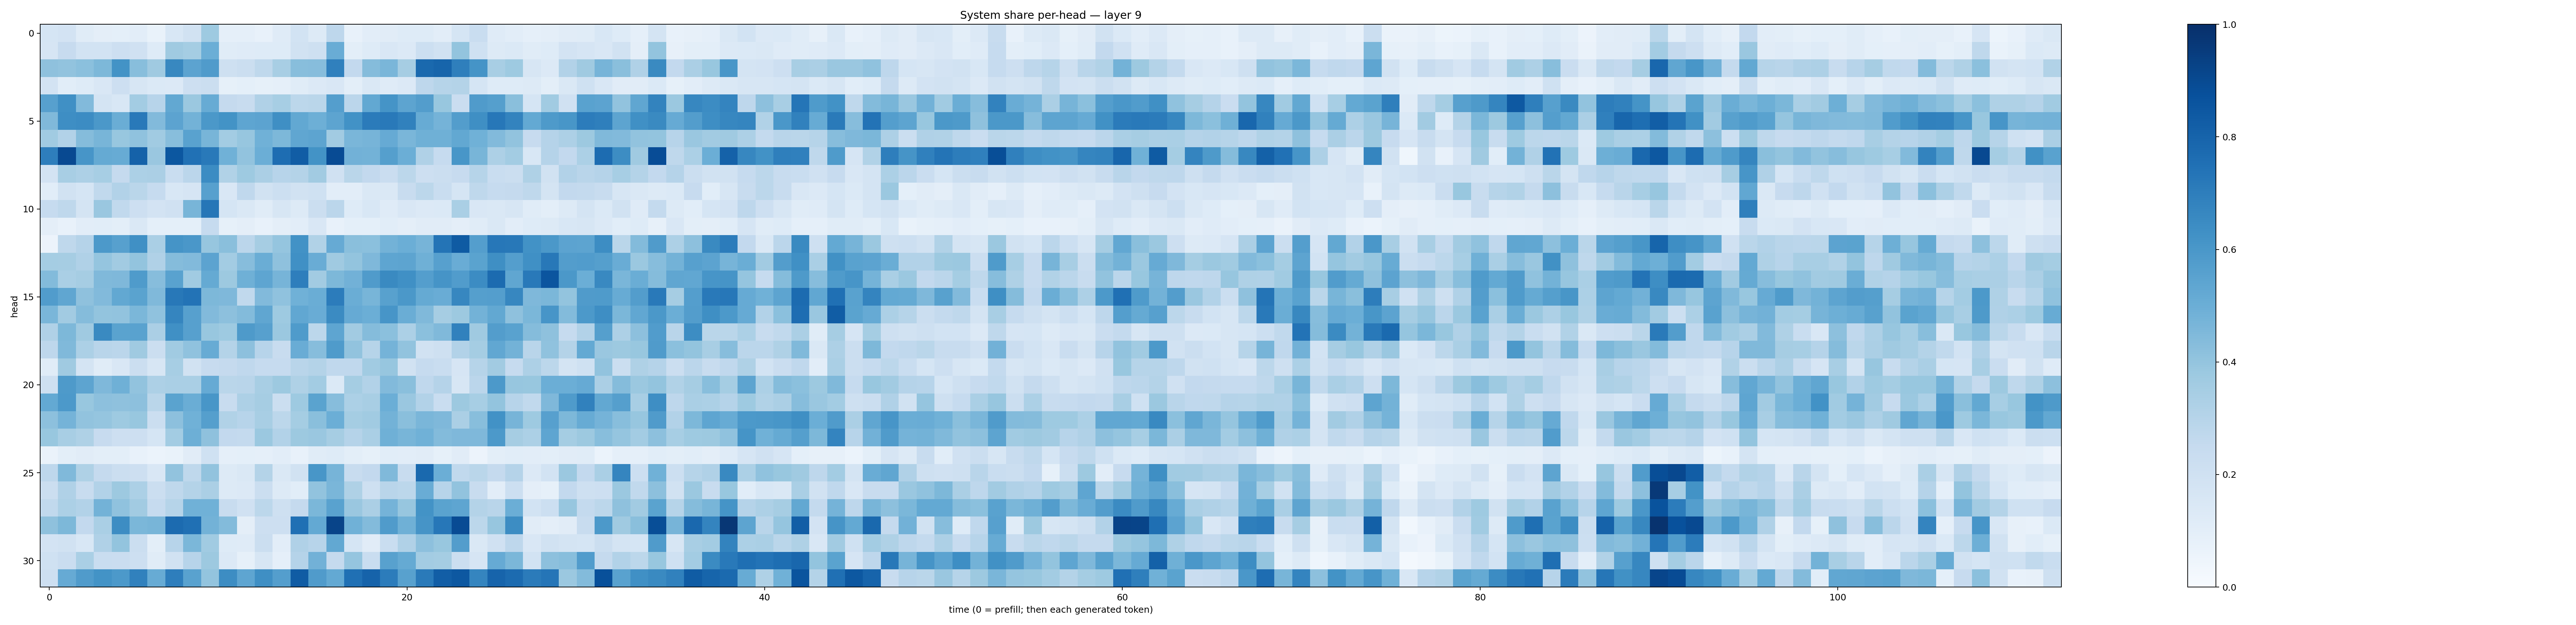

The file beside this chart, header and first rows:
0.16996442, 0.1831291, 0.11417922, 0.0975286, 0.09161992, 0.102497645, 0.067108355, 0.1548363, 0.18989371, 0.37254798, 0.08666358, 0.08941872, 0.07426402, 0.11952262, 0.18469404, 0.12981774, 0.27639398, 0.075373866, 0.10357493, 0.11205266, 0.12112528, 0.122622326, 0.10517515, 0.169628
0.1666, 0.2437, 0.1843, 0.1847, 0.2112, 0.1989, 0.1215, 0.3682, 0.3527, 0.4995, 0.1151, 0.1201, 0.1247, 0.1226, 0.1934, 0.2053, 0.5065, 0.1014, 0.1241, 0.1492, 0.1349, 0.2176, 0.1901, 0.4019
0.411, 0.4042, 0.4181, 0.4564, 0.6174, 0.427, 0.3687, 0.663, 0.5431, 0.58, 0.2058, 0.2209, 0.273, 0.34, 0.4266, 0.4314, 0.6905, 0.2581, 0.4371, 0.4644, 0.3509, 0.7809, 0.7932, 0.6917
0.1827, 0.1057, 0.123, 0.1488, 0.211, 0.1571, 0.1396, 0.1344, 0.2123, 0.2235, 0.08369, 0.09368, 0.08288, 0.08869, 0.1138, 0.1346, 0.15, 0.1008, 0.1431, 0.1197, 0.1334, 0.2754, 0.2984, 0.3049
0.5614, 0.6289, 0.4425, 0.1739, 0.1532, 0.3575, 0.295, 0.5235, 0.3821, 0.509, 0.2537, 0.2419, 0.3176, 0.347, 0.2809, 0.2857, 0.567, 0.2834, 0.5243, 0.616, 0.5416, 0.5713, 0.3874, 0.2284
0.4479, 0.6393, 0.6465, 0.5968, 0.5017, 0.7172, 0.4422, 0.5439, 0.4783, 0.5963, 0.6178, 0.5363, 0.543, 0.6354, 0.5266, 0.4951, 0.5425, 0.6212, 0.7083, 0.7177, 0.6848, 0.5089, 0.4752, 0.5708
0.3669, 0.3102, 0.4363, 0.4672, 0.3899, 0.4082, 0.3638, 0.4271, 0.5518, 0.4676, 0.356, 0.3912, 0.4846, 0.455, 0.5341, 0.542, 0.3632, 0.4633, 0.4722, 0.5125, 0.4621, 0.4914, 0.4914, 0.5247
0.6982, 0.9001, 0.6056, 0.5191, 0.5095, 0.8058, 0.3845, 0.848, 0.7467, 0.7156, 0.4858, 0.4052, 0.4978, 0.7628, 0.8257, 0.6198, 0.8925, 0.4817, 0.4771, 0.5648, 0.4966, 0.3176, 0.2464, 0.6046
0.1802, 0.3418, 0.325, 0.3465, 0.2522, 0.3298, 0.3333, 0.2328, 0.2835, 0.6458, 0.3142, 0.3744, 0.3333, 0.2958, 0.308, 0.3631, 0.1979, 0.2871, 0.2595, 0.2304, 0.2802, 0.2121, 0.2252, 0.2432
0.1093, 0.192, 0.1711, 0.2632, 0.31, 0.2852, 0.2496, 0.1525, 0.1647, 0.5611, 0.1504, 0.2659, 0.1921, 0.2152, 0.1895, 0.1994, 0.1026, 0.1038, 0.1479, 0.1462, 0.2378, 0.2787, 0.231, 0.1684
0.2489, 0.2727, 0.1769, 0.3851, 0.2626, 0.2142, 0.1802, 0.1987, 0.4683, 0.727, 0.1719, 0.1429, 0.1159, 0.1591, 0.1322, 0.2256, 0.2823, 0.1239, 0.1554, 0.121, 0.1505, 0.1355, 0.1393, 0.3362
0.09599, 0.07513, 0.1054, 0.1063, 0.1014, 0.1429, 0.09066, 0.09222, 0.09314, 0.2481, 0.08443, 0.09594, 0.07377, 0.09457, 0.1024, 0.1502, 0.07123, 0.0928, 0.09366, 0.107, 0.09633, 0.1129, 0.1105, 0.09677
0.05658, 0.2718, 0.3022, 0.5935, 0.5591, 0.6319, 0.339, 0.6158, 0.5978, 0.394, 0.4224, 0.2837, 0.3482, 0.3984, 0.6236, 0.3134, 0.515, 0.4221, 0.4202, 0.4795, 0.4987, 0.4705, 0.7376, 0.8329
0.3549, 0.348, 0.3166, 0.3957, 0.3632, 0.3994, 0.3173, 0.4338, 0.4422, 0.5459, 0.3563, 0.4335, 0.5011, 0.4115, 0.6316, 0.504, 0.3693, 0.3993, 0.4528, 0.5368, 0.5424, 0.4896, 0.5597, 0.5075
0.4399, 0.3393, 0.3489, 0.4471, 0.4496, 0.5853, 0.4315, 0.5541, 0.365, 0.5193, 0.3762, 0.4884, 0.5367, 0.4699, 0.6982, 0.3607, 0.4545, 0.4825, 0.5798, 0.6549, 0.6311, 0.5698, 0.6131, 0.5781
0.5765, 0.5337, 0.4104, 0.4431, 0.526, 0.548, 0.446, 0.7222, 0.7397, 0.4536, 0.4518, 0.2652, 0.443, 0.4078, 0.4869, 0.5029, 0.7044, 0.5006, 0.4669, 0.5571, 0.5948, 0.5178, 0.5058, 0.6664
0.4627, 0.3614, 0.4373, 0.4003, 0.4049, 0.4575, 0.4088, 0.6681, 0.5588, 0.4452, 0.4169, 0.4384, 0.5313, 0.3715, 0.5301, 0.5074, 0.6517, 0.5124, 0.4997, 0.607, 0.5022, 0.4488, 0.3509, 0.3751
0.318, 0.4545, 0.3689, 0.6547, 0.5498, 0.5534, 0.3328, 0.6301, 0.5624, 0.3872, 0.3712, 0.5875, 0.5603, 0.382, 0.5834, 0.2798, 0.5378, 0.3608, 0.4358, 0.4185, 0.329, 0.4206, 0.4492, 0.684
0.277, 0.4468, 0.3308, 0.2908, 0.2837, 0.3689, 0.2247, 0.3661, 0.41, 0.5109, 0.3054, 0.4165, 0.2963, 0.2384, 0.5065, 0.4302, 0.583, 0.4024, 0.2972, 0.4741, 0.4033, 0.1939, 0.2042, 0.3107
0.1147, 0.3677, 0.1785, 0.1136, 0.1523, 0.2255, 0.1632, 0.3475, 0.1915, 0.2448, 0.2503, 0.2671, 0.2479, 0.2496, 0.2923, 0.3061, 0.2694, 0.2667, 0.367, 0.3922, 0.1949, 0.2477, 0.2334, 0.1677
0.2085, 0.5896, 0.543, 0.4507, 0.489, 0.4051, 0.3271, 0.3392, 0.3373, 0.5138, 0.2862, 0.2901, 0.3424, 0.3767, 0.3209, 0.3593, 0.1402, 0.3547, 0.3097, 0.4444, 0.4219, 0.268, 0.3008, 0.1587
0.5199, 0.5908, 0.3903, 0.4146, 0.4126, 0.4167, 0.288, 0.5501, 0.5036, 0.6039, 0.239, 0.3251, 0.3481, 0.2244, 0.3742, 0.5482, 0.4298, 0.3302, 0.3428, 0.4996, 0.3831, 0.3091, 0.2319, 0.3776
0.4154, 0.476, 0.4026, 0.397, 0.3749, 0.3878, 0.2248, 0.4169, 0.4855, 0.5626, 0.3156, 0.2967, 0.3408, 0.2806, 0.3529, 0.4222, 0.4985, 0.3539, 0.3661, 0.4785, 0.4246, 0.4631, 0.4494, 0.3346
0.39, 0.3421, 0.3234, 0.243, 0.2136, 0.2141, 0.1715, 0.3593, 0.4951, 0.4122, 0.2607, 0.2576, 0.382, 0.3124, 0.3761, 0.3858, 0.3505, 0.3037, 0.3391, 0.4917, 0.4684, 0.488, 0.44, 0.4506
0.06524, 0.09977, 0.1112, 0.0977, 0.09864, 0.07387, 0.06121, 0.06987, 0.1103, 0.2012, 0.08807, 0.09134, 0.08936, 0.1023, 0.07216, 0.1144, 0.1228, 0.1011, 0.08233, 0.1068, 0.1053, 0.1128, 0.08471, 0.1103
0.2768, 0.4476, 0.3217, 0.2516, 0.2236, 0.2134, 0.1492, 0.4033, 0.271, 0.4056, 0.1287, 0.1431, 0.3059, 0.1438, 0.1911, 0.6024, 0.4704, 0.2349, 0.2617, 0.4456, 0.2389, 0.7796, 0.4994, 0.2636
0.2243, 0.3184, 0.2364, 0.3111, 0.376, 0.3295, 0.2226, 0.2704, 0.3078, 0.3322, 0.1261, 0.1343, 0.2194, 0.1302, 0.1068, 0.4059, 0.4641, 0.3242, 0.2033, 0.2929, 0.279, 0.506, 0.2942, 0.4053
0.2645, 0.3318, 0.3124, 0.4793, 0.4097, 0.3617, 0.2477, 0.2999, 0.4856, 0.4845, 0.2419, 0.1968, 0.2795, 0.2054, 0.253, 0.4571, 0.5512, 0.3841, 0.3344, 0.4741, 0.3914, 0.6189, 0.5481, 0.5381
0.4126, 0.4565, 0.2601, 0.3391, 0.643, 0.4607, 0.4655, 0.7697, 0.7532, 0.4778, 0.4394, 0.09438, 0.2118, 0.211, 0.7519, 0.5226, 0.9187, 0.487, 0.4389, 0.5802, 0.4887, 0.6105, 0.7257, 0.8938
0.1825, 0.1906, 0.1546, 0.3167, 0.4003, 0.2255, 0.09855, 0.2958, 0.4606, 0.3661, 0.1215, 0.1207, 0.22, 0.1031, 0.3175, 0.294, 0.5265, 0.1718, 0.1127, 0.2307, 0.3203, 0.4176, 0.3877, 0.5737
0.2002, 0.227, 0.3395, 0.2344, 0.2273, 0.2113, 0.1151, 0.1931, 0.2941, 0.375, 0.1337, 0.08494, 0.1611, 0.08954, 0.3023, 0.4806, 0.2501, 0.3955, 0.2309, 0.5577, 0.5164, 0.3555, 0.3532, 0.2256
0.2112, 0.5147, 0.5787, 0.6202, 0.5912, 0.6853, 0.5095, 0.6965, 0.5514, 0.3992, 0.6406, 0.5361, 0.6341, 0.5672, 0.8304, 0.5807, 0.523, 0.7502, 0.8019, 0.7045, 0.5559, 0.713, 0.8239, 0.8452
